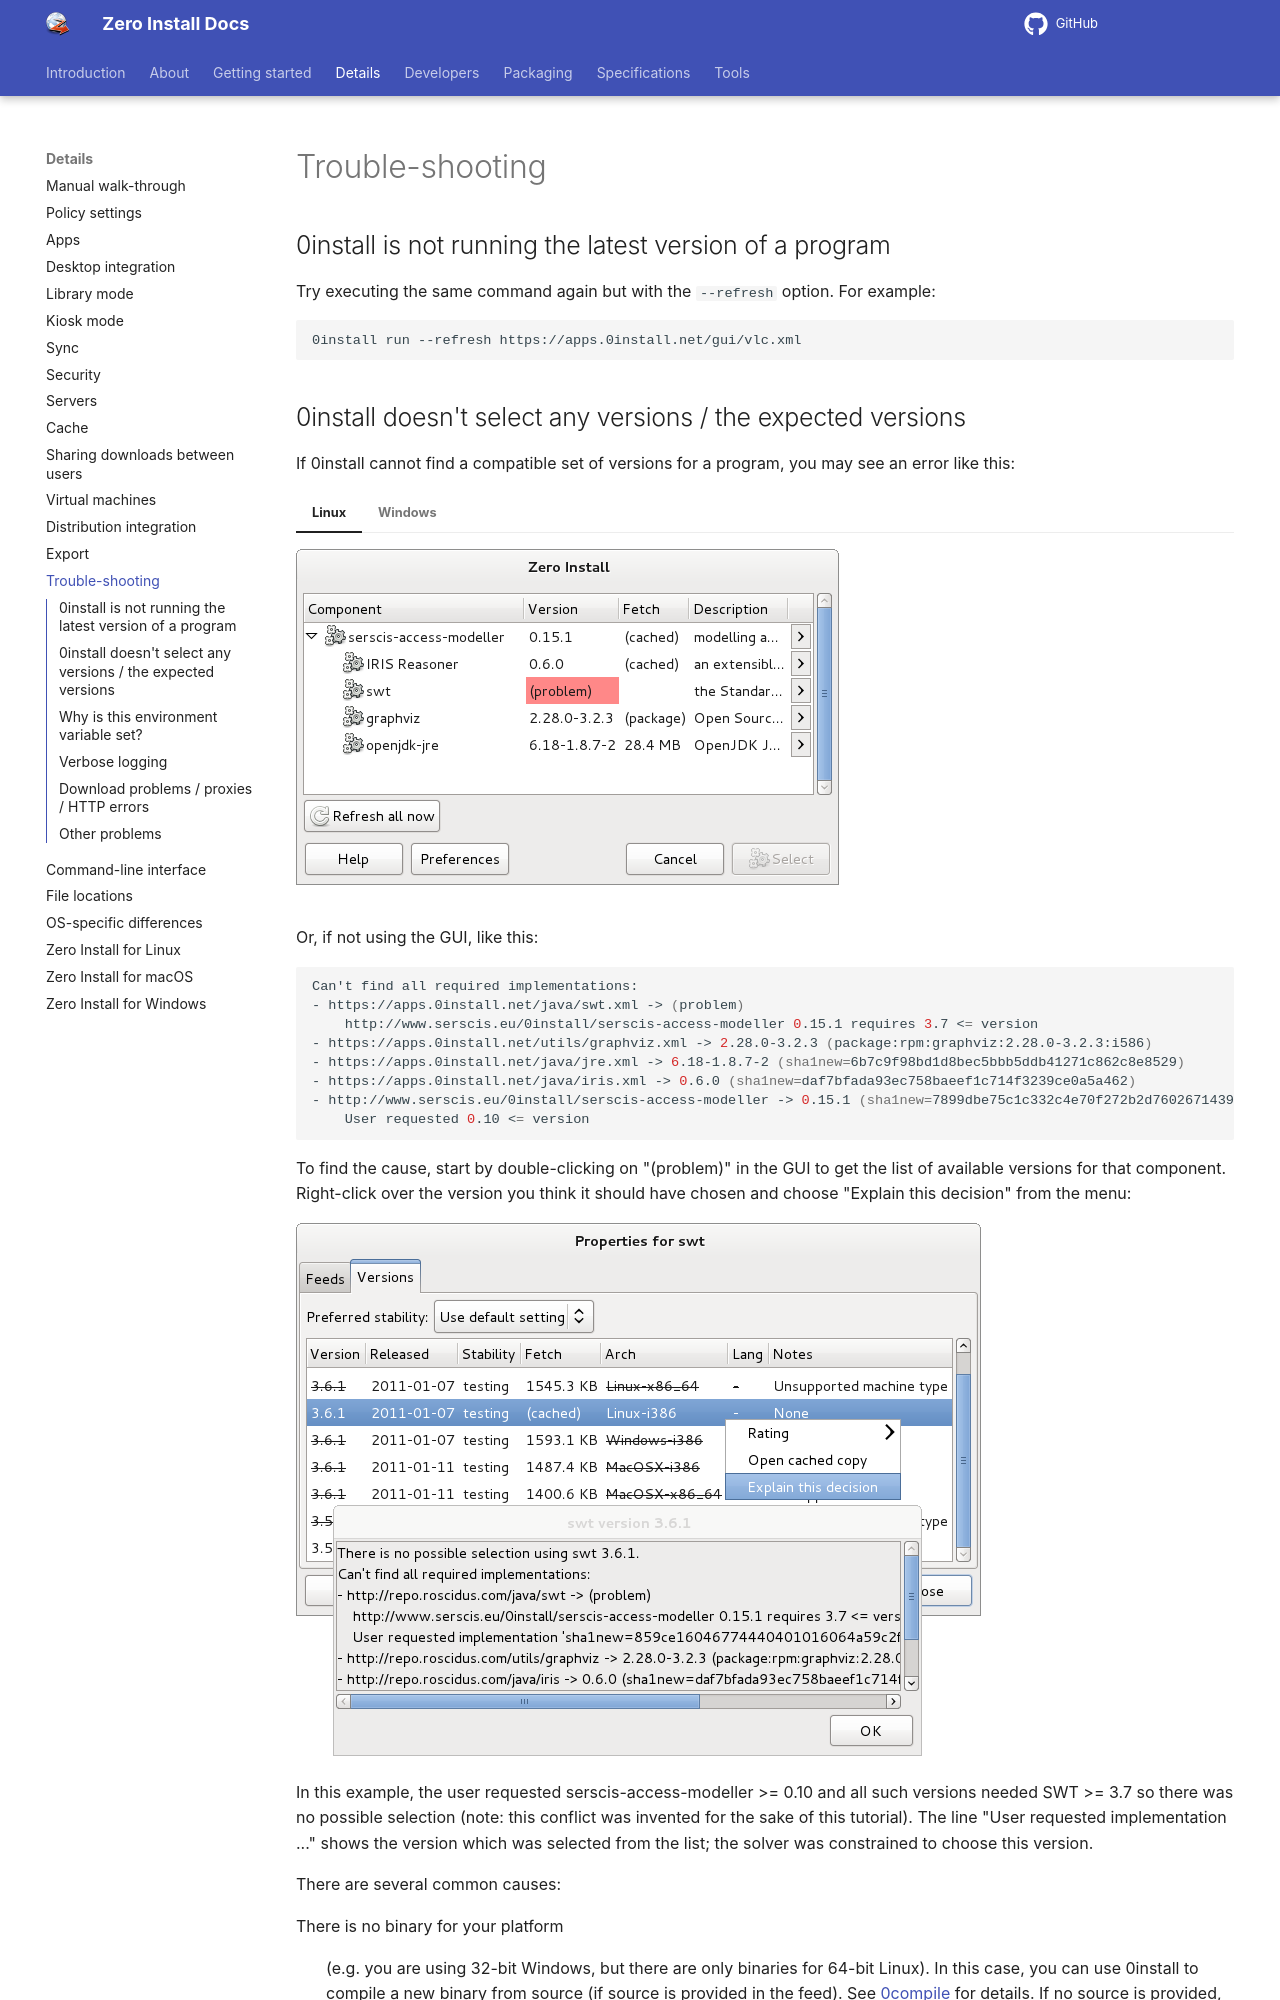

repository: 0install/docs · page: details/troubleshooting/index.html · generator: mkdocs

title: Trouble-shooting

[TOC]

## 0install is not running the latest version of a program

Try executing the same command again but with the `--refresh` option. For example:

```shel
$ 0install run --refresh http://repo.roscidus.com/utils/vlc
```
